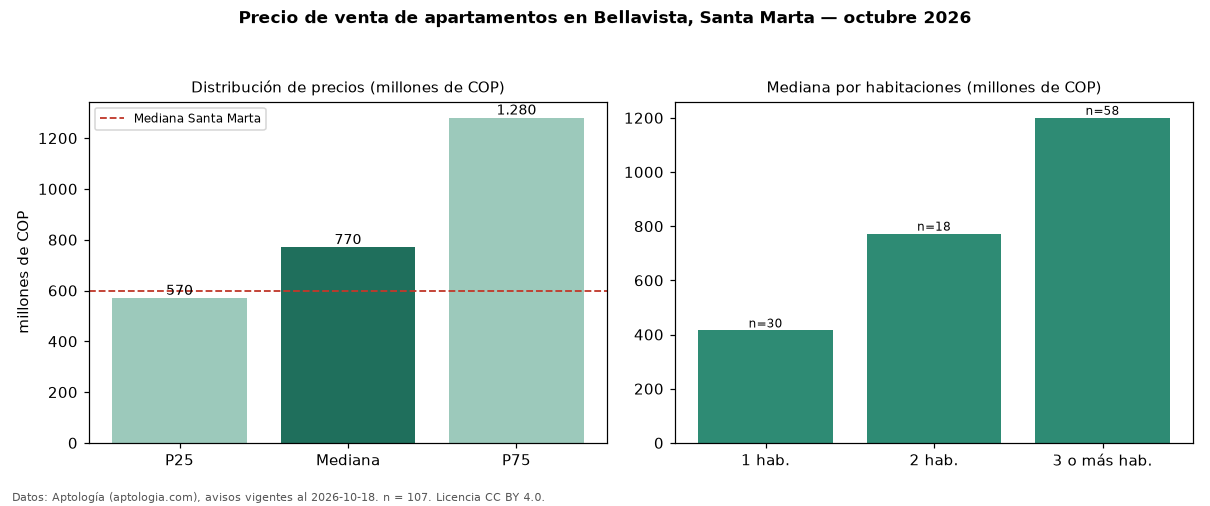

The data file committed next to this chart (first rows):
seccion, metrica, valor, moneda, n
precio, p25, 570000000, COP, 107
precio, mediana, 770000000, COP, 107
precio, p75, 1280000000, COP, 107
precio, minimo, 290000000, COP, 107
precio, maximo, 2680000000, COP, 107
m2, mediana_precio_m2, 7552083, COP, 106
m2, area_mediana_m2, 115.0, m2, 106
admin, mediana_admin_mes, 790000, COP, 90
banos, mediana_banos, 3.0, , 
parqueadero, pct_con_parqueadero, 85.1, %, 94
estrato, estrato_mas_frecuente, 6, , 105
habitaciones, 1, 415000000, COP, 30
habitaciones, 2, 772500000, COP, 18
habitaciones, 3+, 1200000000, COP, 58
ciudad, mediana_ciudad_referencia, 600000000, COP, 
ciudad, mediana_m2_ciudad, 8720930, COP, 
fuente, fecha_datos, 2026-10-18, , 
fuente, atribucion, https://www.aptologia.com/venta/santa-ma…, , 
fuente, licencia, CC BY 4.0, , 
